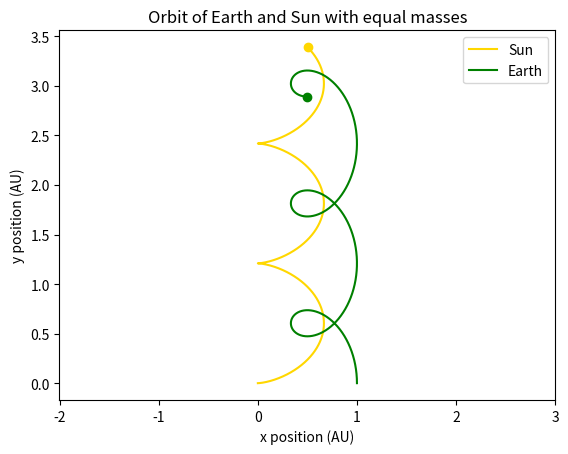

Write the Python code that produced this figure.
#calculating earths orbital period using 4th order runge-kutta

import numpy as np 
import matplotlib.pyplot as plt 

class Body():
  def __init__(self, mass, x_vec, v_vec, colour, name=None):
    self.name = name
    self.mass = mass
    self.x_vec = x_vec
    self.v_vec = v_vec
    self.colour = colour

  def return_vec(self):
    return np.concatenate((self.x_vec,self.v_vec))

  def return_mass(self):
    return self.mass

  def return_name(self):
    return self.name

class Simulation():
  def __init__(self,bodies):  
    self.bodies = bodies
    self.Nbodies = len(self.bodies)
    self.full_vec = np.concatenate(np.array([i.return_vec() for i in self.bodies]))
    self.mass_vec = np.array([i.return_mass() for i in self.bodies])
    self.name_vec = [i.return_name() for i in self.bodies]

  def rk4(self,t,dt):
    k1 = dt * self.diff_eqs(t,self.full_vec,self.mass_vec) 
    k2 = dt * self.diff_eqs(t + 0.5*dt,self.full_vec+0.5*k1,self.mass_vec)
    k3 = dt * self.diff_eqs(t + 0.5*dt,self.full_vec+0.5*k2,self.mass_vec)
    k4 = dt * self.diff_eqs(t + dt,self.full_vec + k2,self.mass_vec)

    y_new = self.full_vec + ((k1 + 2*k2 + 2*k3 + k4) / 6.0)

    return y_new

  def run(self,T,dt,t0=0):
    self.history = [self.full_vec]
    nsteps = int((T-t0)/dt)
    for step in range(nsteps):
      y_new = self.rk4(0,dt)
      self.history.append(y_new)
      self.full_vec = y_new
    
    self.history = np.array(self.history)

  def run_orbit(self,T,dt,t0=0):
    self.history = [self.full_vec]
    nsteps = int((T-t0)/dt)
    flag = 0
    t=0
    for step in range(nsteps):
      y_new = self.rk4(0,dt)
      self.history.append(y_new)
      self.full_vec = y_new

      #comment
      if y_new[5] > 0 and flag == 0:
        flag = 1
        t=0
      elif y_new[5] < 0 and flag == 1:
        flag = 2
      elif y_new[5] > 0 and flag == 2:
        print("Orbital Period of Earth =", t/(60*60*24), "days")
        break
      
      #comment
      if y_new[5] < 0 and flag == 0:
        flag = -1
      elif y_new[5] > 0 and flag == -1:
        flag = -2
      elif y_new[5] < 0 and flag == -2:
        print("Orbital Period of Earth =", t/(60*60*24), "days")
        break
      t+=dt

    self.history = np.array(self.history)

  def calc_accel(self,diff_eqs):
      self.diff_eqs = diff_eqs

def nbody_solve(t,y,masses):
    G = 6.67e-11
    Nbodies = int(len(y) / 4)
    solved_vector = np.zeros(y.size)
    for i in range(Nbodies):
        itick = i*4
        for j in range(Nbodies):
            jtick = j*4
            solved_vector[itick:itick+2] = y[itick+2:itick+4]
            if i != j:
                dx = y[itick] - y[jtick]
                dy = y[itick+1] - y[jtick+1]
                r = np.hypot(dx,dy)
                ax = (-G * masses[j] / r**3) * dx
                ay = (-G * masses[j] / r**3) * dy
                solved_vector[itick+2] += ax
                solved_vector[itick+3] += ay          
    return solved_vector 

mass_sun = 1.98892e30

Earth = Body(name="Earth",
  x_vec = np.array([1.496e11,0]),
  v_vec = np.array([0,29.78e3]),
  mass = mass_sun,
  colour = "green")

mom_bodies = [Earth]
tot_mom = 0
for index, i in enumerate(range(0,len(mom_bodies)*4,4)):
  tot_mom+= mom_bodies[index].mass*mom_bodies[index].v_vec[1]
v_sun = -1*(tot_mom/mass_sun)

Sun = Body(name="Sun",
    x_vec = np.array([0,0]),
    v_vec = np.array([0,0]),
    mass = mass_sun,
    colour = "gold")

bodies = [Sun,Earth]

simulation = Simulation(bodies)
simulation.calc_accel(nbody_solve)

simulation.run_orbit(365.25*24*60*60, 1*60*60)
history = simulation.history

AU = 1.495978707e11

for index, i in enumerate(range(0, len(bodies) * 4, 4)):
  plt.plot((history[-1,i])/AU, (history[-1,i+1])/AU, 'o', color = bodies[index].colour )

for index, i in enumerate(range(0, len(bodies) * 4, 4)):
  plt.plot((history[:,i])/AU, (history[:,i+1])/AU, label=bodies[index].name, color = bodies[index].colour)

plt.title('Orbit of Earth and Sun with equal masses')
plt.xlabel('x position (AU)')
plt.ylabel('y position (AU)')
plt.legend()
plt.axis('equal')
plt.show()
